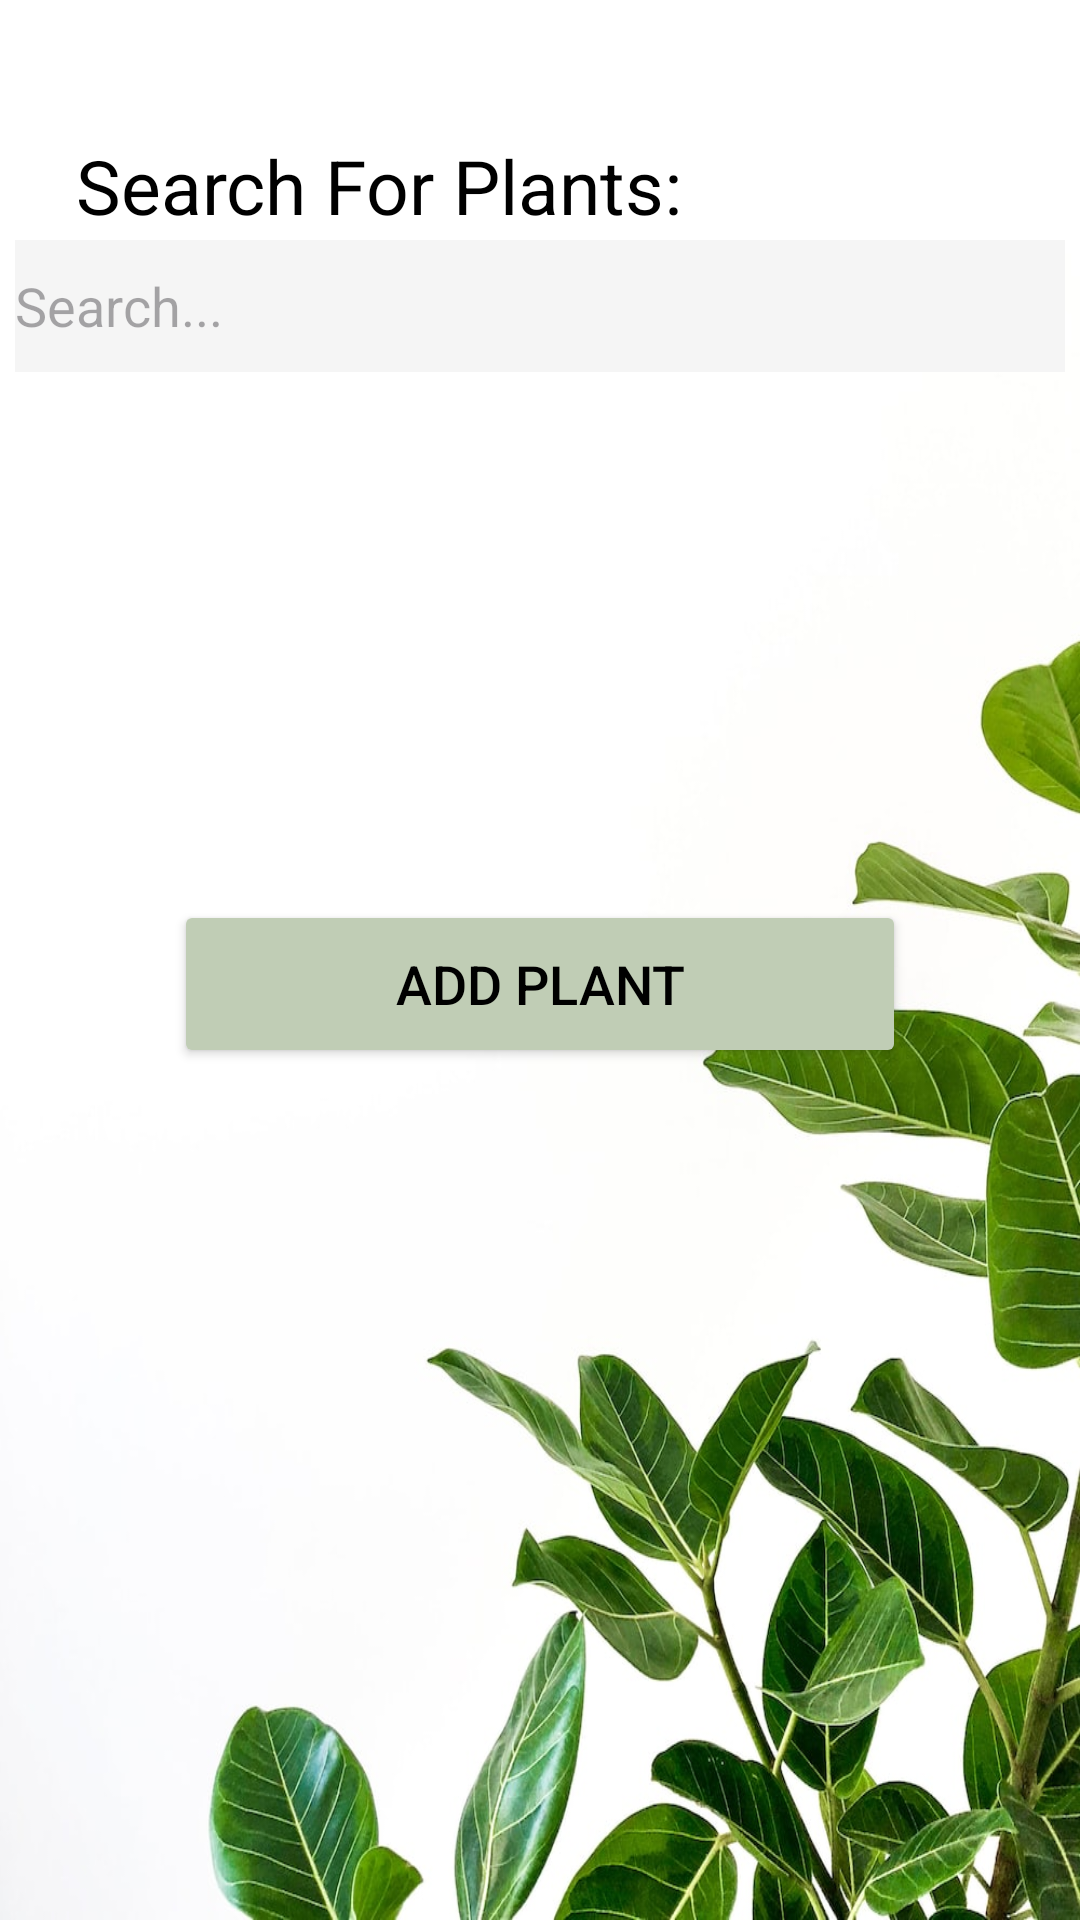

The Android layout XML behind this screen, and the referenced resources:
<!-- AndroidManifest.xml: application theme Theme.MyApplicationTest -->
<!-- res/layout/fragment_add_plant_page.xml -->
<?xml version="1.0" encoding="utf-8"?>
<FrameLayout xmlns:android="http://schemas.android.com/apk/res/android"
    xmlns:tools="http://schemas.android.com/tools"
    android:layout_width="match_parent"
    android:layout_height="match_parent"
    tools:context=".add_plant_page">

    
    <EditText
        android:id="@+id/search_bar2"
        android:layout_width="350dp"
        android:layout_height="44dp"
        android:layout_marginTop="80dp"
        android:hint="Search..."
        android:layout_gravity="center_horizontal"
        android:backgroundTintMode="src_over"
        android:layout_marginStart="16dp"
        android:layout_marginEnd="16dp"
        android:background="#F5F5F5"
        />

    <Button
        android:id="@+id/add_plant"
        style="@style/MyButtons"
        android:layout_width="244dp"
        android:layout_height="56dp"
        android:layout_marginTop="300dp"
        android:text="Add Plant"
        android:layout_gravity="center_horizontal"/>

    <TextView
        android:id="@+id/AddPlantsText"
        android:layout_width="332dp"
        android:layout_height="367dp"
        android:layout_marginTop="45dp"
        android:text="    Search For Plants:"
        android:textSize="25sp" />

</FrameLayout>
<!-- resources referenced by this layout -->
<resources>
  <style name="MyButtons">
          <item name="android:textColor">#000000</item>
          <item name="android:textSize">18dp</item> 
          <item name="android:backgroundTint">#C0CDB5</item>
          
      </style>
  <style name="Theme.MyApplicationTest" parent="Base.Theme.MyApplicationTest" />
  <style name="Base.Theme.MyApplicationTest" parent="Theme.Material3.DayNight.NoActionBar">
          
          <item name="colorPrimary">#000000</item>
          <item name="colorPrimaryVariant">#000000</item>
          <item name="colorOnPrimary">#000000</item>
          <item name="android:textColor">#000000</item> 
          
          
          <item name="android:windowBackground">@drawable/appbackground</item>
      </style>
  <!-- drawable appbackground: jpeg bitmap (drawable, 112238 bytes) -->
</resources>
